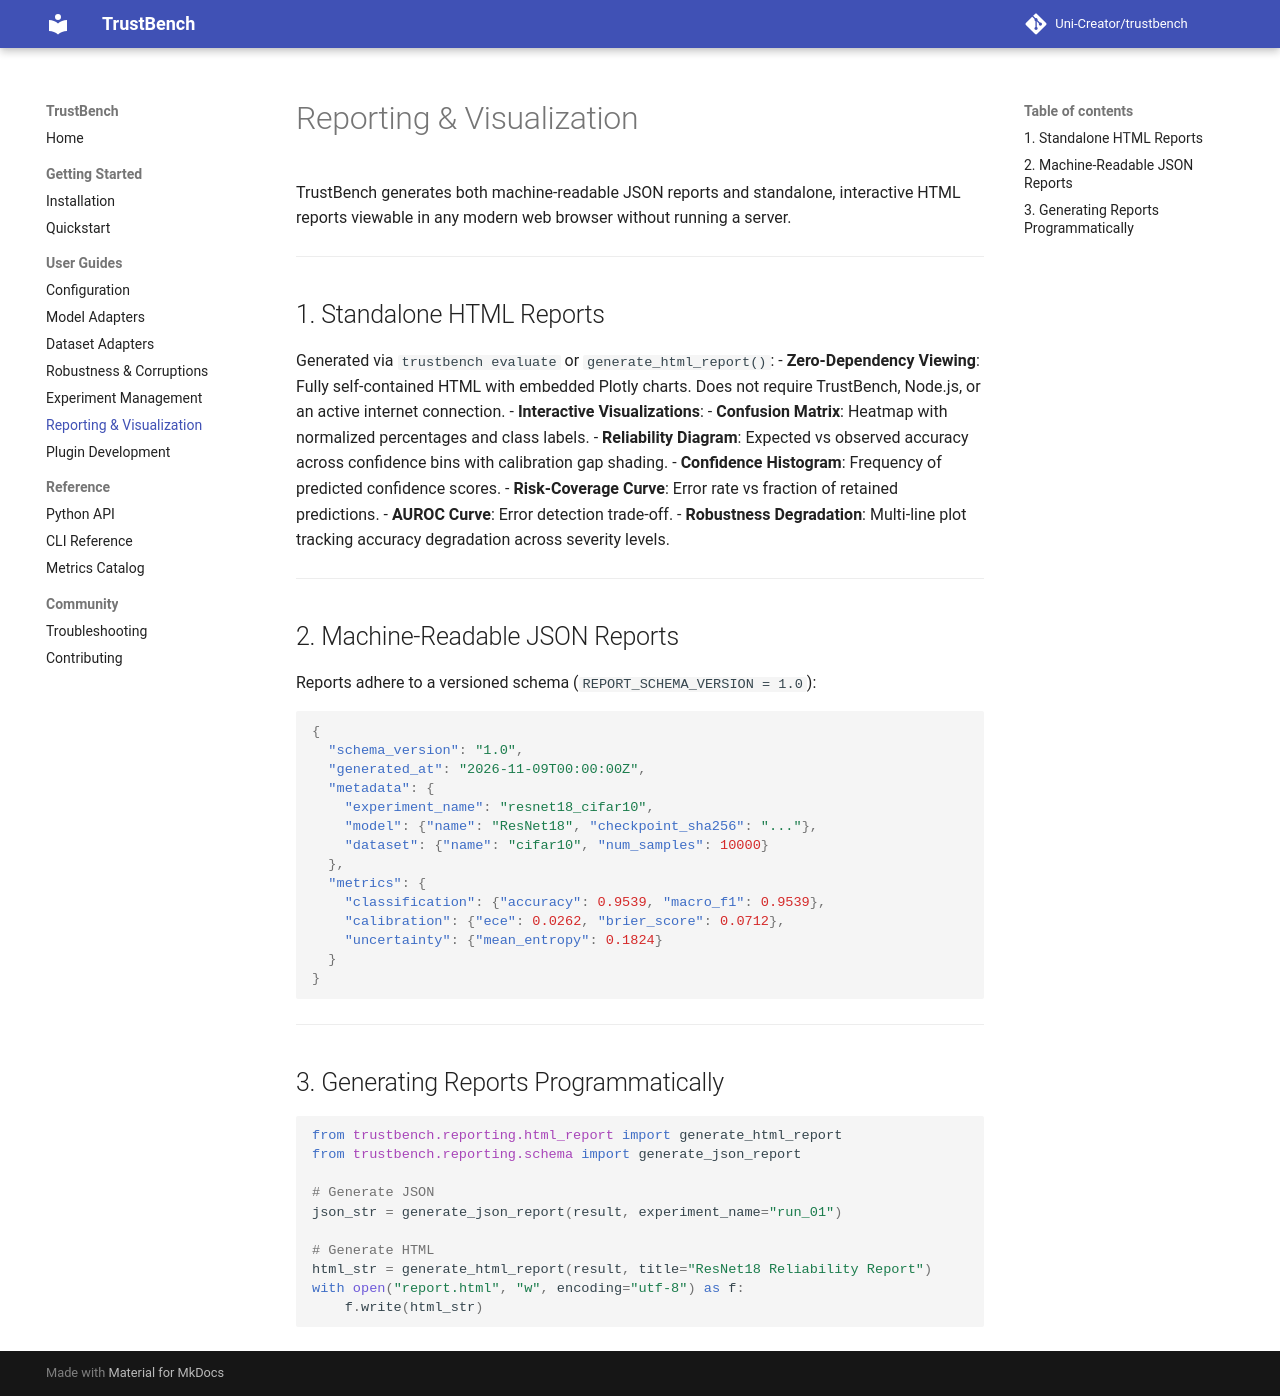

repository: Uni-Creator/trustbench · page: reporting/index.html · generator: mkdocs

# Reporting & Visualization

TrustBench generates both machine-readable JSON reports and standalone, interactive HTML reports viewable in any modern web browser without running a server.

---

## 1. Standalone HTML Reports

Generated via `trustbench evaluate` or `generate_html_report()`:
- **Zero-Dependency Viewing**: Fully self-contained HTML with embedded Plotly charts. Does not require TrustBench, Node.js, or an active internet connection.
- **Interactive Visualizations**:
  - **Confusion Matrix**: Heatmap with normalized percentages and class labels.
  - **Reliability Diagram**: Expected vs observed accuracy across confidence bins with calibration gap shading.
  - **Confidence Histogram**: Frequency of predicted confidence scores.
  - **Risk-Coverage Curve**: Error rate vs fraction of retained predictions.
  - **AUROC Curve**: Error detection trade-off.
  - **Robustness Degradation**: Multi-line plot tracking accuracy degradation across severity levels.

---

## 2. Machine-Readable JSON Reports

Reports adhere to a versioned schema (`REPORT_SCHEMA_VERSION = 1.0`):

```json
{
  "schema_version": "1.0",
  "generated_at": "2026-11-09T00:00:00Z",
  "metadata": {
    "experiment_name": "resnet18_cifar10",
    "model": {"name": "ResNet18", "checkpoint_sha256": "..."},
    "dataset": {"name": "cifar10", "num_samples": 10000}
  },
  "metrics": {
    "classification": {"accuracy": 0.9539, "macro_f1": 0.9539},
    "calibration": {"ece": 0.0262, "brier_score": 0.0712},
    "uncertainty": {"mean_entropy": 0.1824}
  }
}
```

---

## 3. Generating Reports Programmatically

```python
from trustbench.reporting.html_report import generate_html_report
from trustbench.reporting.schema import generate_json_report

# Generate JSON
json_str = generate_json_report(result, experiment_name="run_01")

# Generate HTML
html_str = generate_html_report(result, title="ResNet18 Reliability Report")
with open("report.html", "w", encoding="utf-8") as f:
    f.write(html_str)
```
